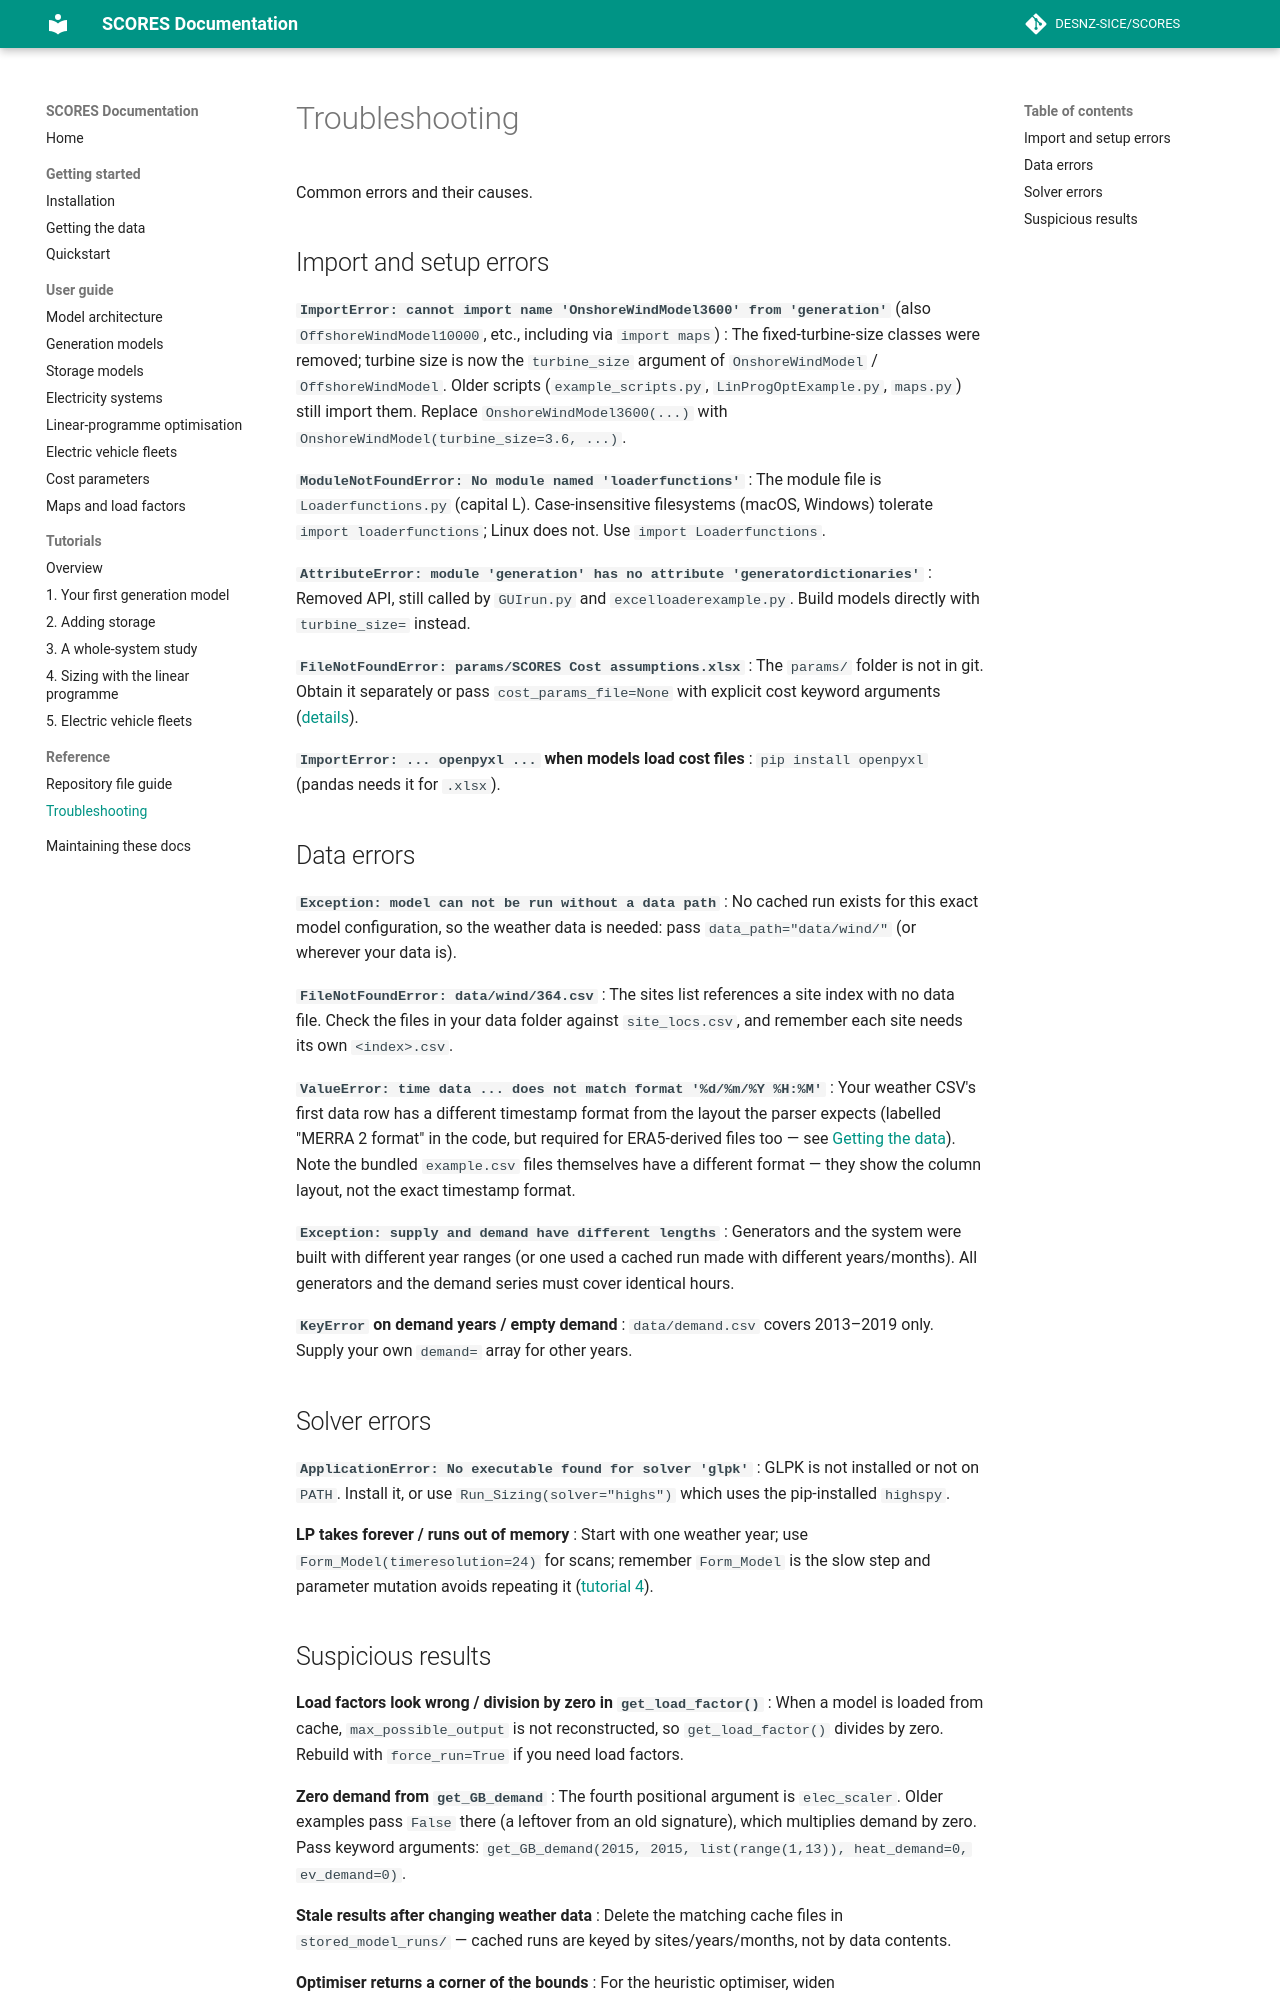

repository: matthew-rt/SCORES · page: reference/troubleshooting.html · generator: mkdocs

# Troubleshooting

Common errors and their causes.

## Import and setup errors

**`ImportError: cannot import name 'OnshoreWindModel3600' from 'generation'`**
(also `OffshoreWindModel10000`, etc., including via `import maps`)
: The fixed-turbine-size classes were removed; turbine size is now the
  `turbine_size` argument of `OnshoreWindModel` / `OffshoreWindModel`.
  Older scripts (`example_scripts.py`, `LinProgOptExample.py`,
  `maps.py`) still import them. Replace
  `OnshoreWindModel3600(...)` with `OnshoreWindModel(turbine_size=3.6, ...)`.

**`ModuleNotFoundError: No module named 'loaderfunctions'`**
: The module file is `Loaderfunctions.py` (capital L). Case-insensitive
  filesystems (macOS, Windows) tolerate `import loaderfunctions`; Linux
  does not. Use `import Loaderfunctions`.

**`AttributeError: module 'generation' has no attribute 'generatordictionaries'`**
: Removed API, still called by `GUIrun.py` and `excelloaderexample.py`.
  Build models directly with `turbine_size=` instead.

**`FileNotFoundError: params/SCORES Cost assumptions.xlsx`**
: The `params/` folder is not in git. Obtain it separately or pass
  `cost_params_file=None` with explicit cost keyword arguments
  ([details](../user-guide/costs.md)).

**`ImportError: ... openpyxl ...` when models load cost files**
: `pip install openpyxl` (pandas needs it for `.xlsx`).

## Data errors

**`Exception: model can not be run without a data path`**
: No cached run exists for this exact model configuration, so the weather
  data is needed: pass `data_path="data/wind/"` (or wherever your data is).

**`FileNotFoundError: data/wind/364.csv`**
: The sites list references a site index with no data file. Check the
  files in your data folder against `site_locs.csv`, and remember each
  site needs its own `<index>.csv`.

**`ValueError: time data ... does not match format '%d/%m/%Y %H:%M'`**
: Your weather CSV's first data row has a different timestamp format from
  the layout the parser expects (labelled "MERRA 2 format" in the code,
  but required for ERA5-derived files too — see
  [Getting the data](../getting-started/data.md)). Note the bundled
  `example.csv` files themselves have a different format — they show the
  column layout, not the exact timestamp format.

**`Exception: supply and demand have different lengths`**
: Generators and the system were built with different year ranges (or one
  used a cached run made with different years/months). All generators and
  the demand series must cover identical hours.

**`KeyError` on demand years / empty demand**
: `data/demand.csv` covers 2013–2019 only. Supply your own `demand=` array
  for other years.

## Solver errors

**`ApplicationError: No executable found for solver 'glpk'`**
: GLPK is not installed or not on `PATH`. Install it, or use
  `Run_Sizing(solver="highs")` which uses the pip-installed `highspy`.

**LP takes forever / runs out of memory**
: Start with one weather year; use `Form_Model(timeresolution=24)` for
  scans; remember `Form_Model` is the slow step and parameter mutation
  avoids repeating it ([tutorial 4](../tutorials/04-linear-programming.md)).
